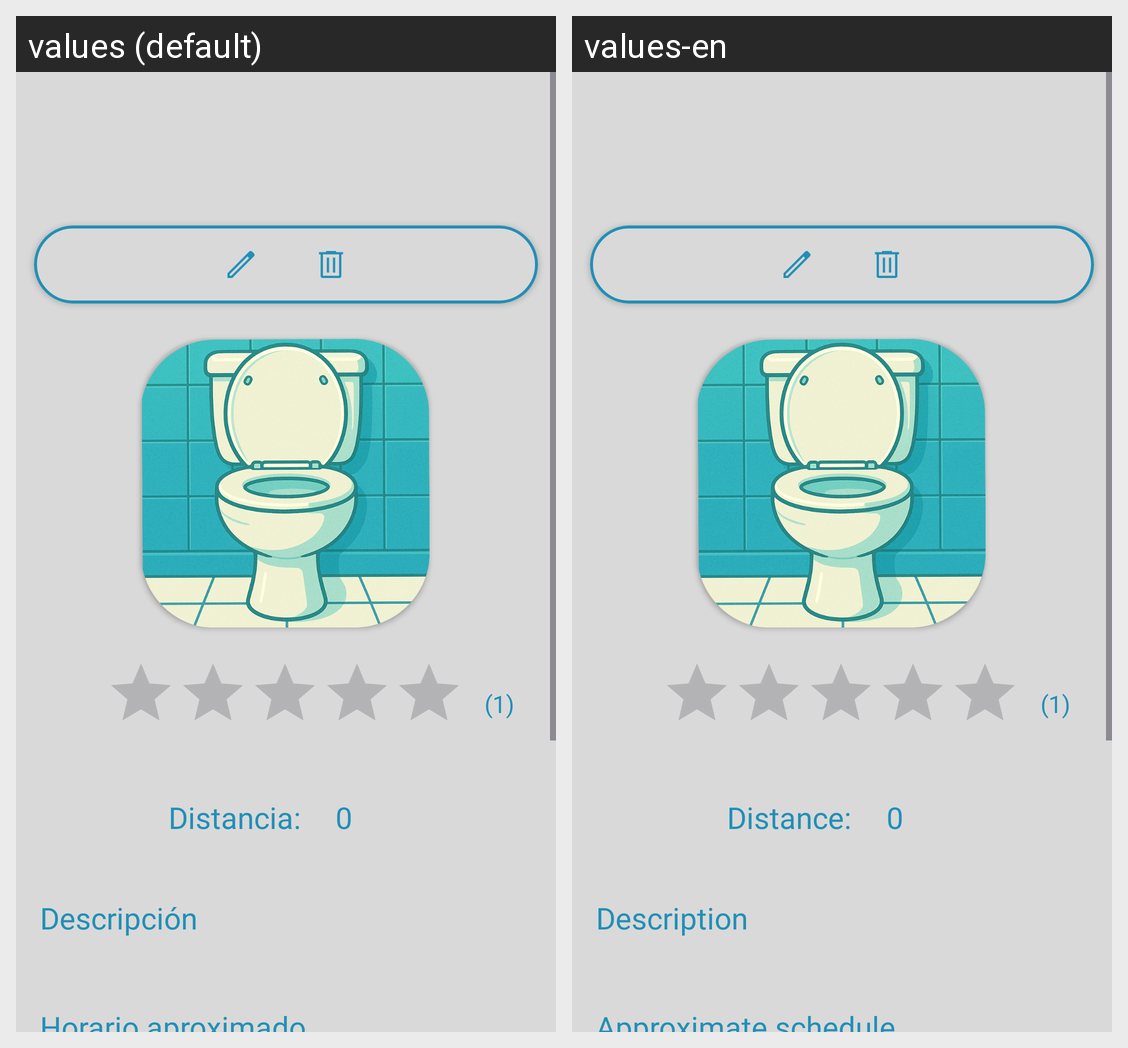

Here is an Android app screen in its default locale and in the app's own translations. Write out the translated-string differences for the strings that appear on this screen.
Android screen res/layout/fragment_resumen_banio.xml rendered under 2 locales, left to right: values (default), values-en. Device: Nexus 5 (rendered at 1080×1920; each locale shown at half size, 540×960, under a caption strip naming it); theme Theme.GoNow.
Strings drawn on this screen, with the default value and each locale's value (text and hints the layout hard-codes, and strings that could not be matched under every locale, appear in the picture but are not listed):

distancia
  values: Distancia:
  values-en: Distance:

descripci_n
  values: Descripción
  values-en: Description

horario
  values: Horario aproximado
  values-en: Approximate schedule
